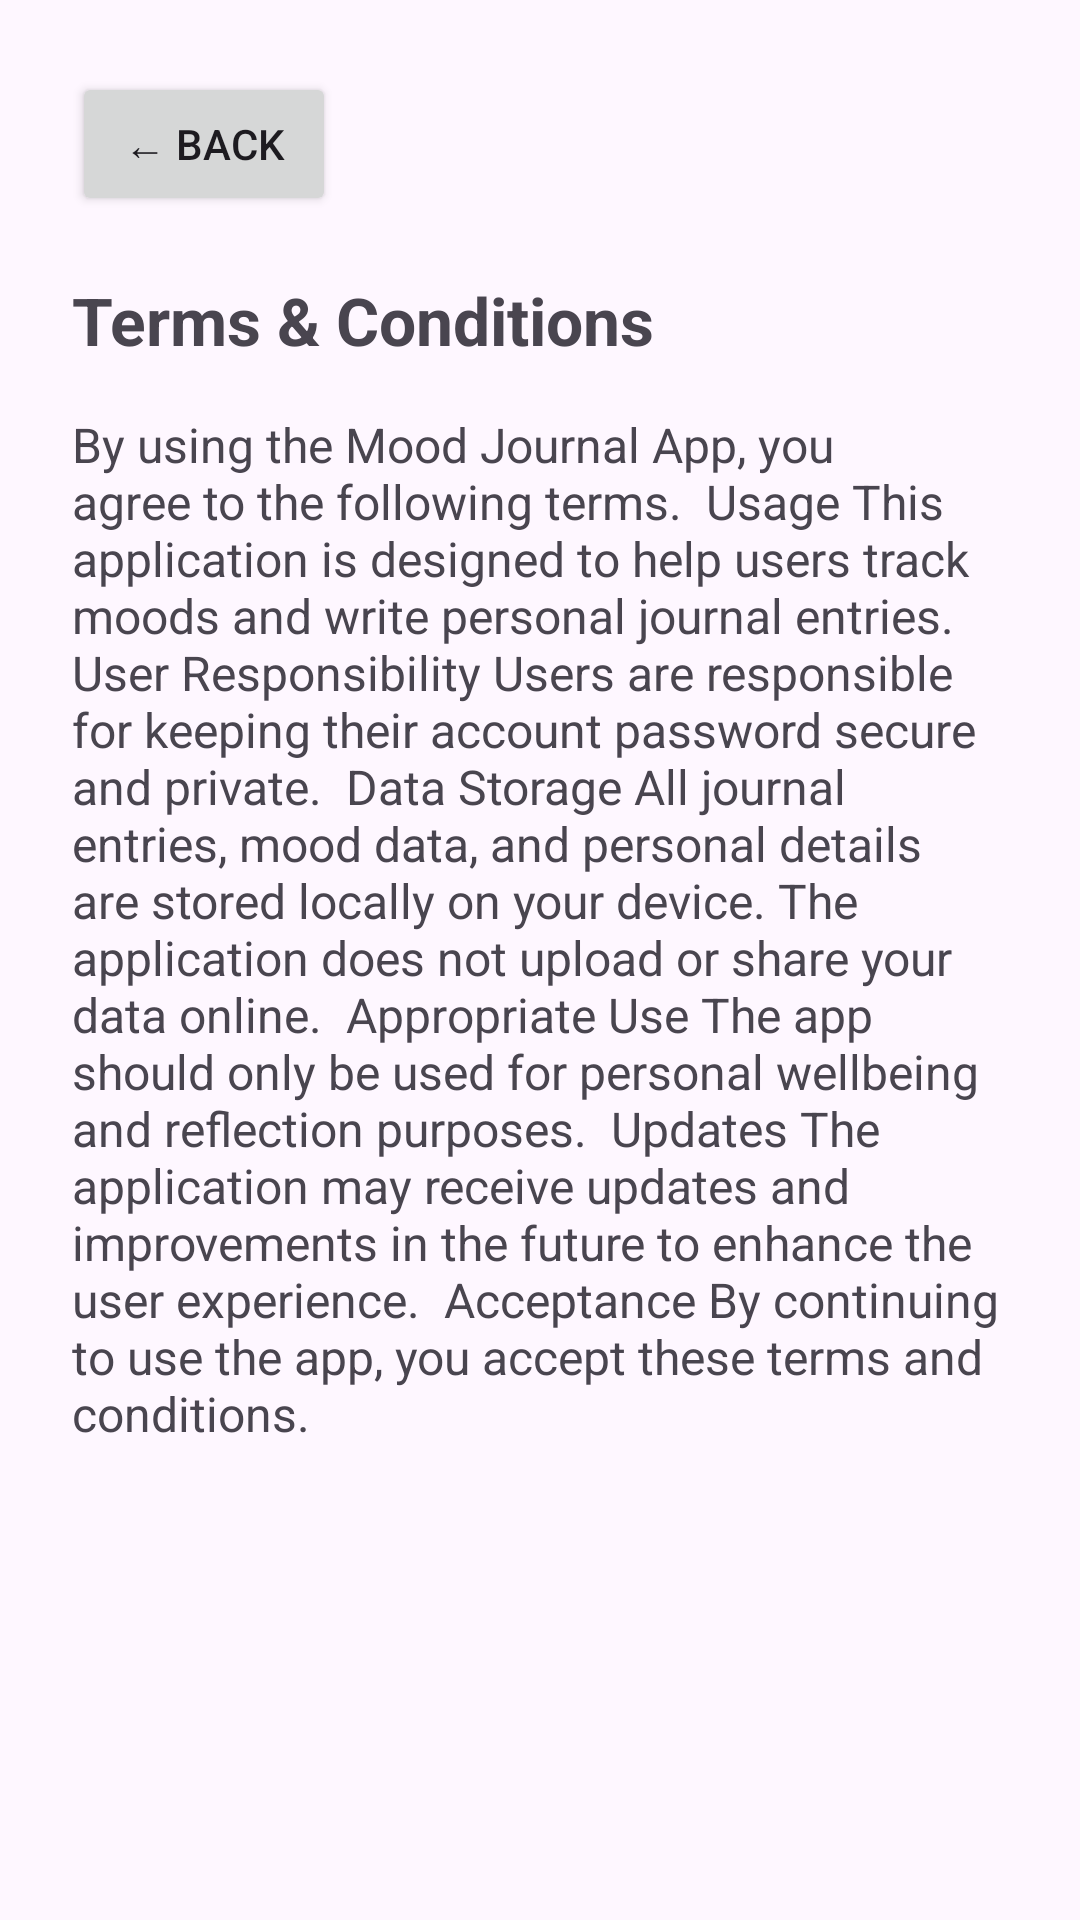

The Android layout XML behind this screen, and the referenced resources:
<!-- AndroidManifest.xml: application theme Theme.MoodJournalApp -->
<!-- res/layout/fragment_terms.xml -->
<?xml version="1.0" encoding="utf-8"?>
<ScrollView xmlns:android="http://schemas.android.com/apk/res/android"
    android:layout_width="match_parent"
    android:layout_height="match_parent">

    <LinearLayout
        android:layout_width="match_parent"
        android:layout_height="wrap_content"
        android:orientation="vertical"
        android:padding="24dp">

        
        <Button
            android:id="@+id/backButton"
            android:layout_width="wrap_content"
            android:layout_height="wrap_content"
            android:text="← Back"/>

        
        <TextView
            android:layout_width="match_parent"
            android:layout_height="wrap_content"
            android:text="Terms &amp; Conditions"
            android:textSize="22sp"
            android:textStyle="bold"
            android:layout_marginTop="20dp"/>

        
        <TextView
            android:layout_width="match_parent"
            android:layout_height="wrap_content"
            android:layout_marginTop="16dp"
            android:textSize="16sp"
            android:text="By using the Mood Journal App, you agree to the following terms.

Usage
This application is designed to help users track moods and write personal journal entries.

User Responsibility
Users are responsible for keeping their account password secure and private.

Data Storage
All journal entries, mood data, and personal details are stored locally on your device. The application does not upload or share your data online.

Appropriate Use
The app should only be used for personal wellbeing and reflection purposes.

Updates
The application may receive updates and improvements in the future to enhance the user experience.

Acceptance
By continuing to use the app, you accept these terms and conditions." />

    </LinearLayout>

</ScrollView>
<!-- resources referenced by this layout -->
<resources>
  <style name="Theme.MoodJournalApp" parent="Base.Theme.MoodJournalApp" />
  <style name="Base.Theme.MoodJournalApp" parent="Theme.Material3.DayNight.NoActionBar">
          
          
      </style>
</resources>
